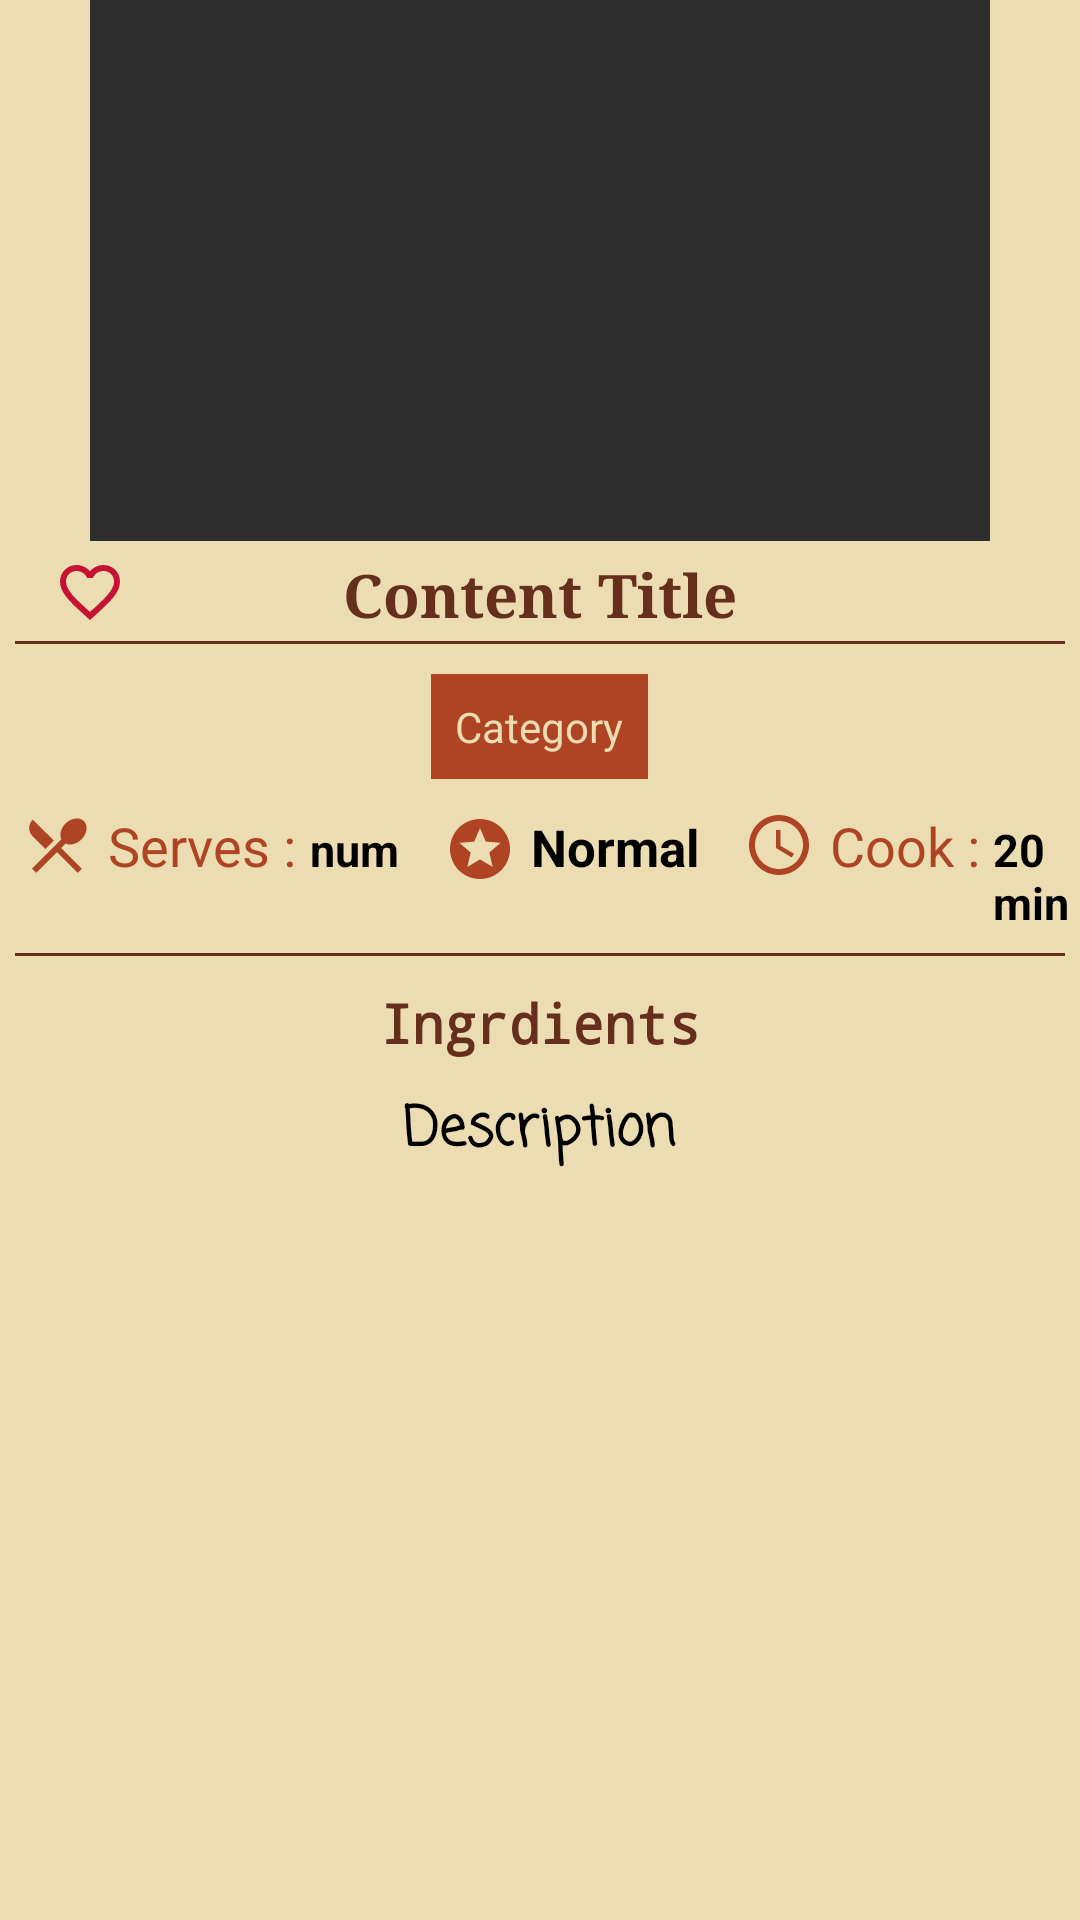

Write the Android layout XML for this screen, with the resource values it uses.
<!-- AndroidManifest.xml: application theme AppTheme -->
<!-- res/layout/activity_content_.xml -->
<?xml version="1.0" encoding="utf-8"?>
<LinearLayout xmlns:android="http://schemas.android.com/apk/res/android"
    xmlns:tools="http://schemas.android.com/tools"
    android:id="@+id/activity_content_"
    android:layout_width="match_parent"
    android:layout_height="match_parent"
    android:paddingTop="@dimen/activity_vertical_margin"
    android:background="@color/cream"
    tools:context="com.example.danie.daniel2.Content_Activity">


    <android.support.v4.widget.NestedScrollView
        android:layout_width="match_parent"
        android:layout_height="match_parent"
        android:padding="0dp">

        <LinearLayout
            android:layout_width="match_parent"
            android:layout_height="match_parent"
            android:gravity="center"
            android:orientation="vertical">



            <ImageView
                android:layout_width="300dp"
                android:layout_height="200dp"
                android:background="#2d2d2d"
                android:layout_marginTop="-20dp"
                android:id="@+id/content_img_id"
                android:scaleType="centerCrop"
                android:transitionName="card_transition"/>
            <CheckBox
                android:button="@drawable/fav_checkbox_selector"
                android:layout_width="wrap_content"
                android:layout_height="wrap_content"
                android:layout_marginRight="150dp"
                android:layout_marginTop="5dp"

                android:id="@+id/cbfavourite"/>
            <ImageButton
            android:layout_width="wrap_content"
            android:layout_height="wrap_content"
            android:id="@+id/btshare"
            android:layout_marginTop="-25dp"
                android:layout_marginLeft="150dp"
            android:background="@drawable/ic_share_black_24dp"/>



            <TextView
                android:id="@+id/txttitle"
                android:layout_width="wrap_content"
                android:layout_height="wrap_content"
                android:text="Content Title"
                android:fontFamily="serif"
                android:textColor="@color/cinamon"
                android:textSize="20dp"
                android:textStyle="bold"
                android:layout_marginBottom="2dp"/>
            <View
                android:layout_width="350dp"
                android:layout_height="1dp"
                android:background="@color/cinamon"/>

            <TextView
                android:id="@+id/txtcategory"
                android:layout_width="wrap_content"
                android:layout_height="wrap_content"
                android:text="Category"
                android:textColor="@color/cream"
                android:background="@color/cayenne"
                android:padding="8dp"
                android:layout_marginTop="10dp"
                android:layout_marginBottom="5dp"/>

            <LinearLayout
                android:layout_width="match_parent"
                android:layout_height="wrap_content"
                android:layout_marginBottom="5dp"
                android:layout_marginTop="5dp">
            <TextView
                android:layout_width="wrap_content"
                android:layout_height="wrap_content"
                android:text="Serves : "
                android:textAlignment="center"
                android:textSize="18sp"
                android:textColor="@color/cayenne"
                android:drawablePadding="5dp"
                android:drawableLeft="@drawable/ic_restaurant_menu_black_24dp"
                android:layout_marginLeft="7dp"/>


            <TextView
                android:id="@+id/txtserving"
                android:layout_width="wrap_content"
                android:layout_height="wrap_content"
                android:textColor="#FF000000"
                android:textStyle="bold"
                android:textSize="15sp"
                android:text="num" />

                <TextView
                    android:layout_width="wrap_content"
                    android:layout_height="wrap_content"
                    android:text="Normal "
                    android:textAlignment="center"
                    android:textSize="17sp"
                    android:drawableLeft="@drawable/ic_stars_black_24dp"
                    android:drawablePadding="5dp"
                    android:textColor="#FF000000"
                    android:textStyle="bold"
                    android:id="@+id/txtdifficulty"
                    android:layout_marginLeft="15dp"/>

                <TextView
                    android:layout_width="wrap_content"
                    android:layout_height="wrap_content"
                    android:drawableLeft="@drawable/ic_access_time_black_24dp"
                    android:text="Cook : "
                    android:textSize="18sp"
                    android:drawablePadding="5dp"
                    android:textAlignment="center"
                    android:textColor="@color/cayenne"
                    android:layout_marginLeft="10dp"/>


                <TextView
                    android:id="@+id/txtpt"
                    android:layout_width="wrap_content"
                    android:layout_height="wrap_content"
                    android:textColor="#FF000000"
                    android:textSize="15sp"
                    android:textStyle="bold"
                    android:text="20 min" />

            </LinearLayout>
            <View
            android:layout_width="350dp"
            android:layout_height="1dp"
            android:layout_marginTop="5dp"
            android:background="@color/cinamon"/>

            <TextView
                android:layout_width="wrap_content"
                android:layout_height="wrap_content"
                android:text="Ingrdients"
                android:textColor="@color/cinamon"
                android:textStyle="bold"
                android:fontFamily="monospace"
                android:layout_marginTop="10dp"
                android:textSize="18sp"/>

            <TextView
                android:id="@+id/txtdescription"
                android:layout_width="wrap_content"
                android:layout_height="wrap_content"
                android:text="Description"
                android:fontFamily="casual"
                android:textStyle="bold"
                android:layout_marginTop="10dp"
                android:textAlignment="center"
                android:textColor="#FF000000"
                android:textSize="18sp"/>



        </LinearLayout>

    </android.support.v4.widget.NestedScrollView>

</LinearLayout>
<!-- resources referenced by this layout -->
<resources>
  <color name="cayenne">#AF4425</color>
  <color name="cinamon">#662E1C</color>
  <color name="cream">#EBDCB2</color>
  <!-- drawable fav_checkbox_selector (drawable) -->
  <?xml version="1.0" encoding="utf-8"?>
  <selector xmlns:android="http://schemas.android.com/apk/res/android">
  
      <item android:drawable="@drawable/ic_favorite_black_24dp" android:state_checked="true"/>
      <item android:drawable="@drawable/ic_favorite_border_black_24dp" android:state_checked="false"/>
      <item android:drawable="@drawable/ic_favorite_black_24dp"/>
  
  </selector>
  <!-- drawable ic_access_time_black_24dp (drawable) -->
  <vector xmlns:android="http://schemas.android.com/apk/res/android"
          android:width="24dp"
          android:height="24dp"
          android:viewportWidth="24.0"
          android:viewportHeight="24.0">
      <path
          android:fillColor="@color/cayenne"
          android:pathData="M11.99,2C6.47,2 2,6.48 2,12s4.47,10 9.99,10C17.52,22 22,17.52 22,12S17.52,2 11.99,2zM12,20c-4.42,0 -8,-3.58 -8,-8s3.58,-8 8,-8 8,3.58 8,8 -3.58,8 -8,8zM12.5,7H11v6l5.25,3.15 0.75,-1.23 -4.5,-2.67z"/>
  </vector>
  <!-- drawable ic_restaurant_menu_black_24dp (drawable) -->
  <vector xmlns:android="http://schemas.android.com/apk/res/android"
          android:width="24dp"
          android:height="24dp"
          android:viewportWidth="24.0"
          android:viewportHeight="24.0">
      <path
          android:fillColor="@color/cayenne"
          android:pathData="M8.1,13.34l2.83,-2.83L3.91,3.5c-1.56,1.56 -1.56,4.09 0,5.66l4.19,4.18zM14.88,11.53c1.53,0.71 3.68,0.21 5.27,-1.38 1.91,-1.91 2.28,-4.65 0.81,-6.12 -1.46,-1.46 -4.2,-1.1 -6.12,0.81 -1.59,1.59 -2.09,3.74 -1.38,5.27L3.7,19.87l1.41,1.41L12,14.41l6.88,6.88 1.41,-1.41L13.41,13l1.47,-1.47z"/>
  </vector>
  <!-- drawable ic_stars_black_24dp (drawable) -->
  <vector xmlns:android="http://schemas.android.com/apk/res/android"
          android:width="24dp"
          android:height="24dp"
          android:viewportWidth="24.0"
          android:viewportHeight="24.0">
      <path
          android:fillColor="@color/cayenne"
          android:pathData="M11.99,2C6.47,2 2,6.48 2,12s4.47,10 9.99,10C17.52,22 22,17.52 22,12S17.52,2 11.99,2zM16.23,18L12,15.45 7.77,18l1.12,-4.81 -3.73,-3.23 4.92,-0.42L12,5l1.92,4.53 4.92,0.42 -3.73,3.23L16.23,18z"/>
  </vector>
  <style name="AppTheme" parent="Theme.AppCompat.Light.DarkActionBar">
          
          <item name="colorPrimary">@color/colorPrimary</item>
          <item name="colorPrimaryDark">@color/colorPrimaryDark</item>
          <item name="colorAccent">@color/colorAccent</item>
  
  
          
      </style>
  <!-- drawable ic_favorite_black_24dp (drawable) -->
  <vector xmlns:android="http://schemas.android.com/apk/res/android"
          android:width="24dp"
          android:height="24dp"
          android:viewportWidth="24.0"
          android:viewportHeight="24.0">
      <path
          android:fillColor="#C61334"
          android:pathData="M12,21.35l-1.45,-1.32C5.4,15.36 2,12.28 2,8.5 2,5.42 4.42,3 7.5,3c1.74,0 3.41,0.81 4.5,2.09C13.09,3.81 14.76,3 16.5,3 19.58,3 22,5.42 22,8.5c0,3.78 -3.4,6.86 -8.55,11.54L12,21.35z"/>
  </vector>
  <!-- drawable ic_favorite_border_black_24dp (drawable) -->
  <vector xmlns:android="http://schemas.android.com/apk/res/android"
          android:width="24dp"
          android:height="24dp"
          android:viewportWidth="24.0"
          android:viewportHeight="24.0">
      <path
          android:fillColor="#C61334"
          android:pathData="M16.5,3c-1.74,0 -3.41,0.81 -4.5,2.09C10.91,3.81 9.24,3 7.5,3 4.42,3 2,5.42 2,8.5c0,3.78 3.4,6.86 8.55,11.54L12,21.35l1.45,-1.32C18.6,15.36 22,12.28 22,8.5 22,5.42 19.58,3 16.5,3zM12.1,18.55l-0.1,0.1 -0.1,-0.1C7.14,14.24 4,11.39 4,8.5 4,6.5 5.5,5 7.5,5c1.54,0 3.04,0.99 3.57,2.36h1.87C13.46,5.99 14.96,5 16.5,5c2,0 3.5,1.5 3.5,3.5 0,2.89 -3.14,5.74 -7.9,10.05z"/>
  </vector>
  <color name="colorPrimary">#af4425</color>
  <color name="colorPrimaryDark">#303F9F</color>
  <color name="colorAccent">#af4425</color>
</resources>
